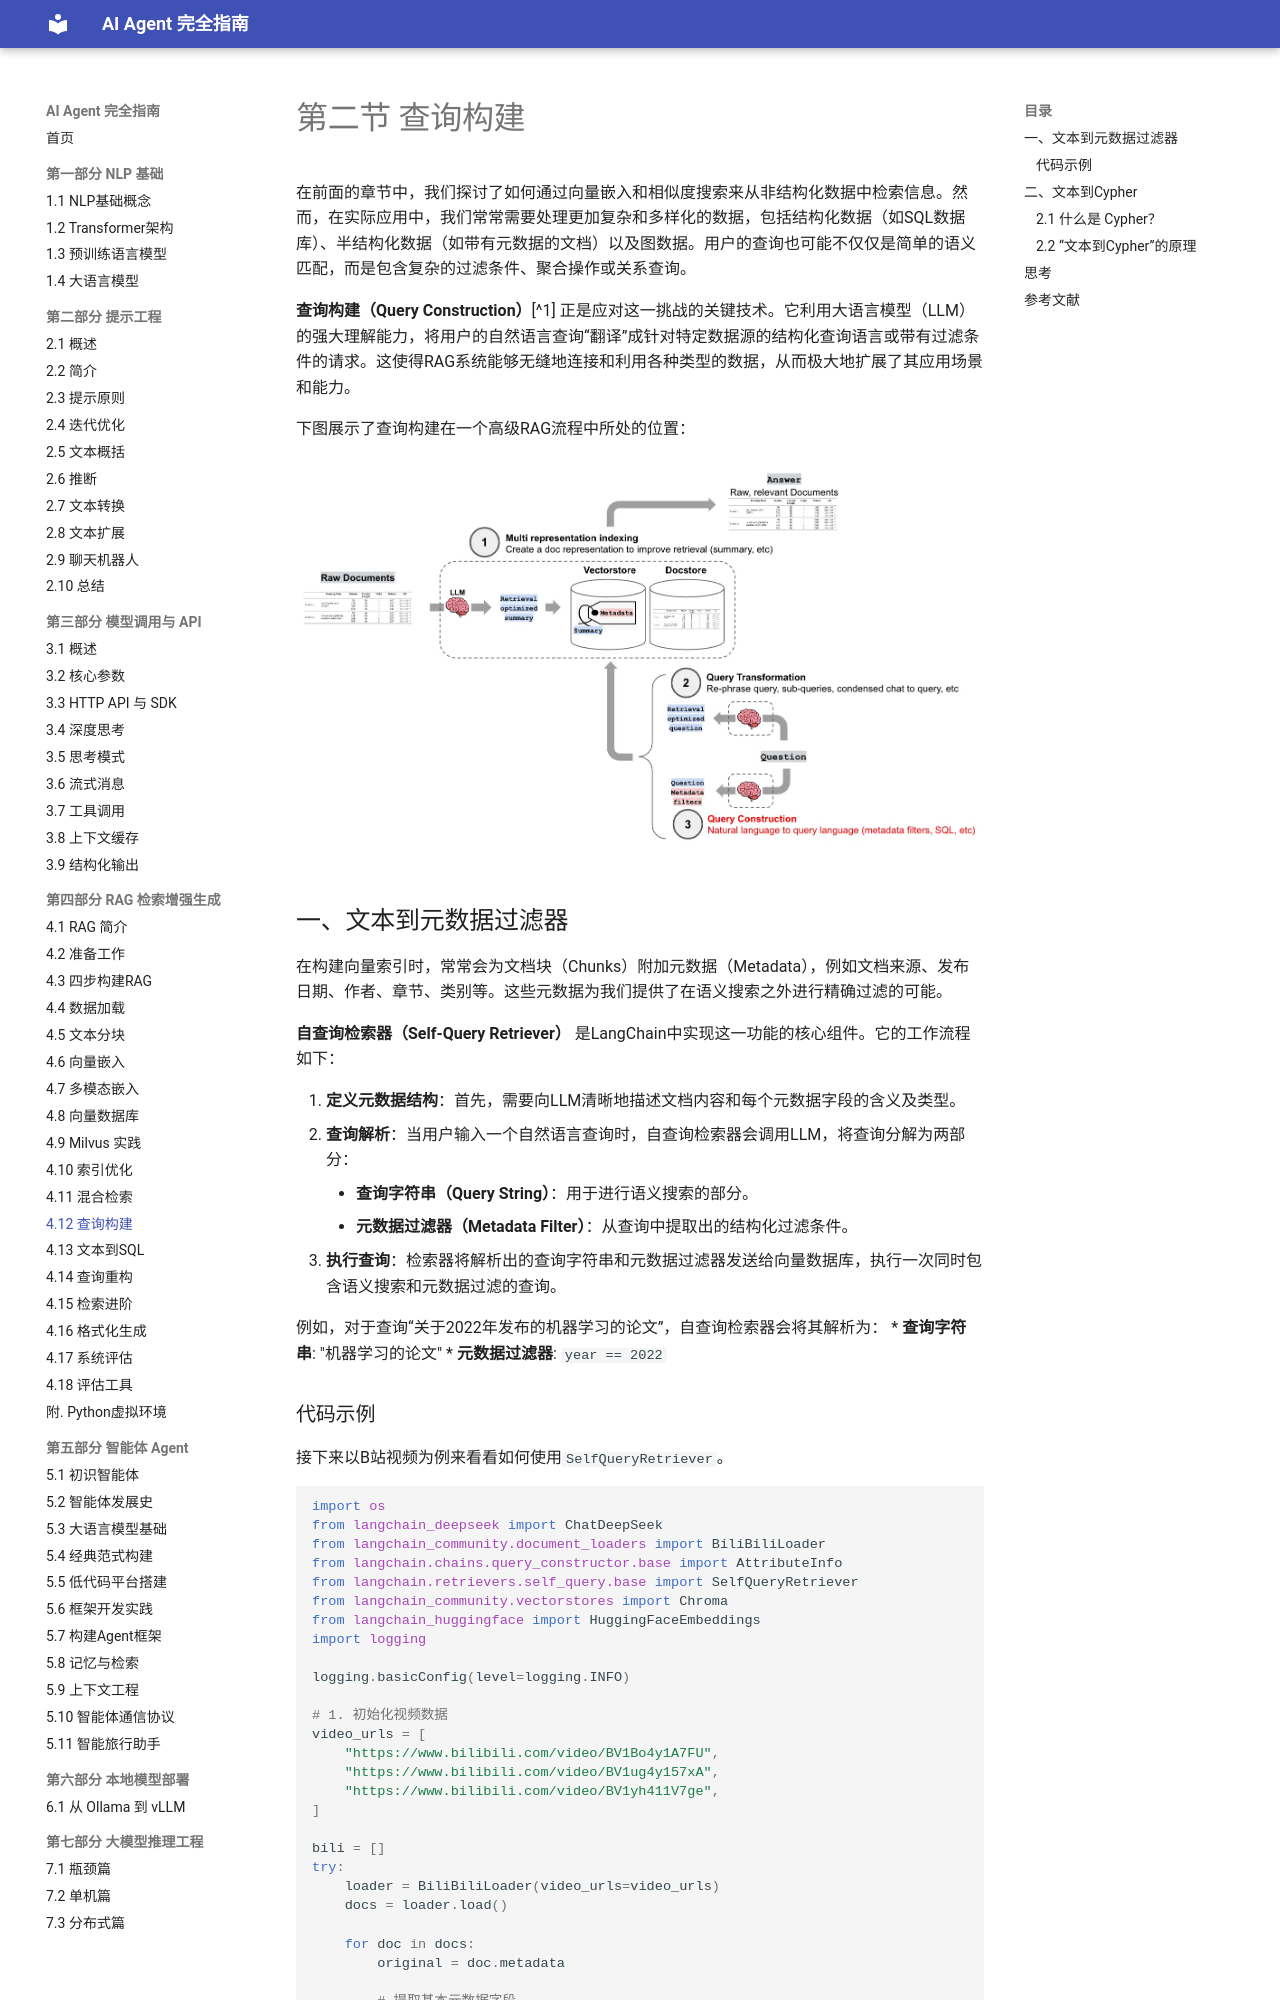

repository: Dinglq123/agent-book · page: 第五章/12_query_construction/index.html · generator: mkdocs

# 第二节 查询构建

在前面的章节中，我们探讨了如何通过向量嵌入和相似度搜索来从非结构化数据中检索信息。然而，在实际应用中，我们常常需要处理更加复杂和多样化的数据，包括结构化数据（如SQL数据库）、半结构化数据（如带有元数据的文档）以及图数据。用户的查询也可能不仅仅是简单的语义匹配，而是包含复杂的过滤条件、聚合操作或关系查询。

**查询构建（Query Construction）**[^1] 正是应对这一挑战的关键技术。它利用大语言模型（LLM）的强大理解能力，将用户的自然语言查询“翻译”成针对特定数据源的结构化查询语言或带有过滤条件的请求。这使得RAG系统能够无缝地连接和利用各种类型的数据，从而极大地扩展了其应用场景和能力。

下图展示了查询构建在一个高级RAG流程中所处的位置：

![Advanced RAG Pipeline](../imgs/4_2_1.webp)

## 一、文本到元数据过滤器

在构建向量索引时，常常会为文档块（Chunks）附加元数据（Metadata），例如文档来源、发布日期、作者、章节、类别等。这些元数据为我们提供了在语义搜索之外进行精确过滤的可能。

**自查询检索器（Self-Query Retriever）** 是LangChain中实现这一功能的核心组件。它的工作流程如下：

1.  **定义元数据结构**：首先，需要向LLM清晰地描述文档内容和每个元数据字段的含义及类型。
2.  **查询解析**：当用户输入一个自然语言查询时，自查询检索器会调用LLM，将查询分解为两部分：
    *   **查询字符串（Query String）**：用于进行语义搜索的部分。
    *   **元数据过滤器（Metadata Filter）**：从查询中提取出的结构化过滤条件。
3.  **执行查询**：检索器将解析出的查询字符串和元数据过滤器发送给向量数据库，执行一次同时包含语义搜索和元数据过滤的查询。

例如，对于查询“关于2022年发布的机器学习的论文”，自查询检索器会将其解析为：
*   **查询字符串**: "机器学习的论文"
*   **元数据过滤器**: `year == 2022`
